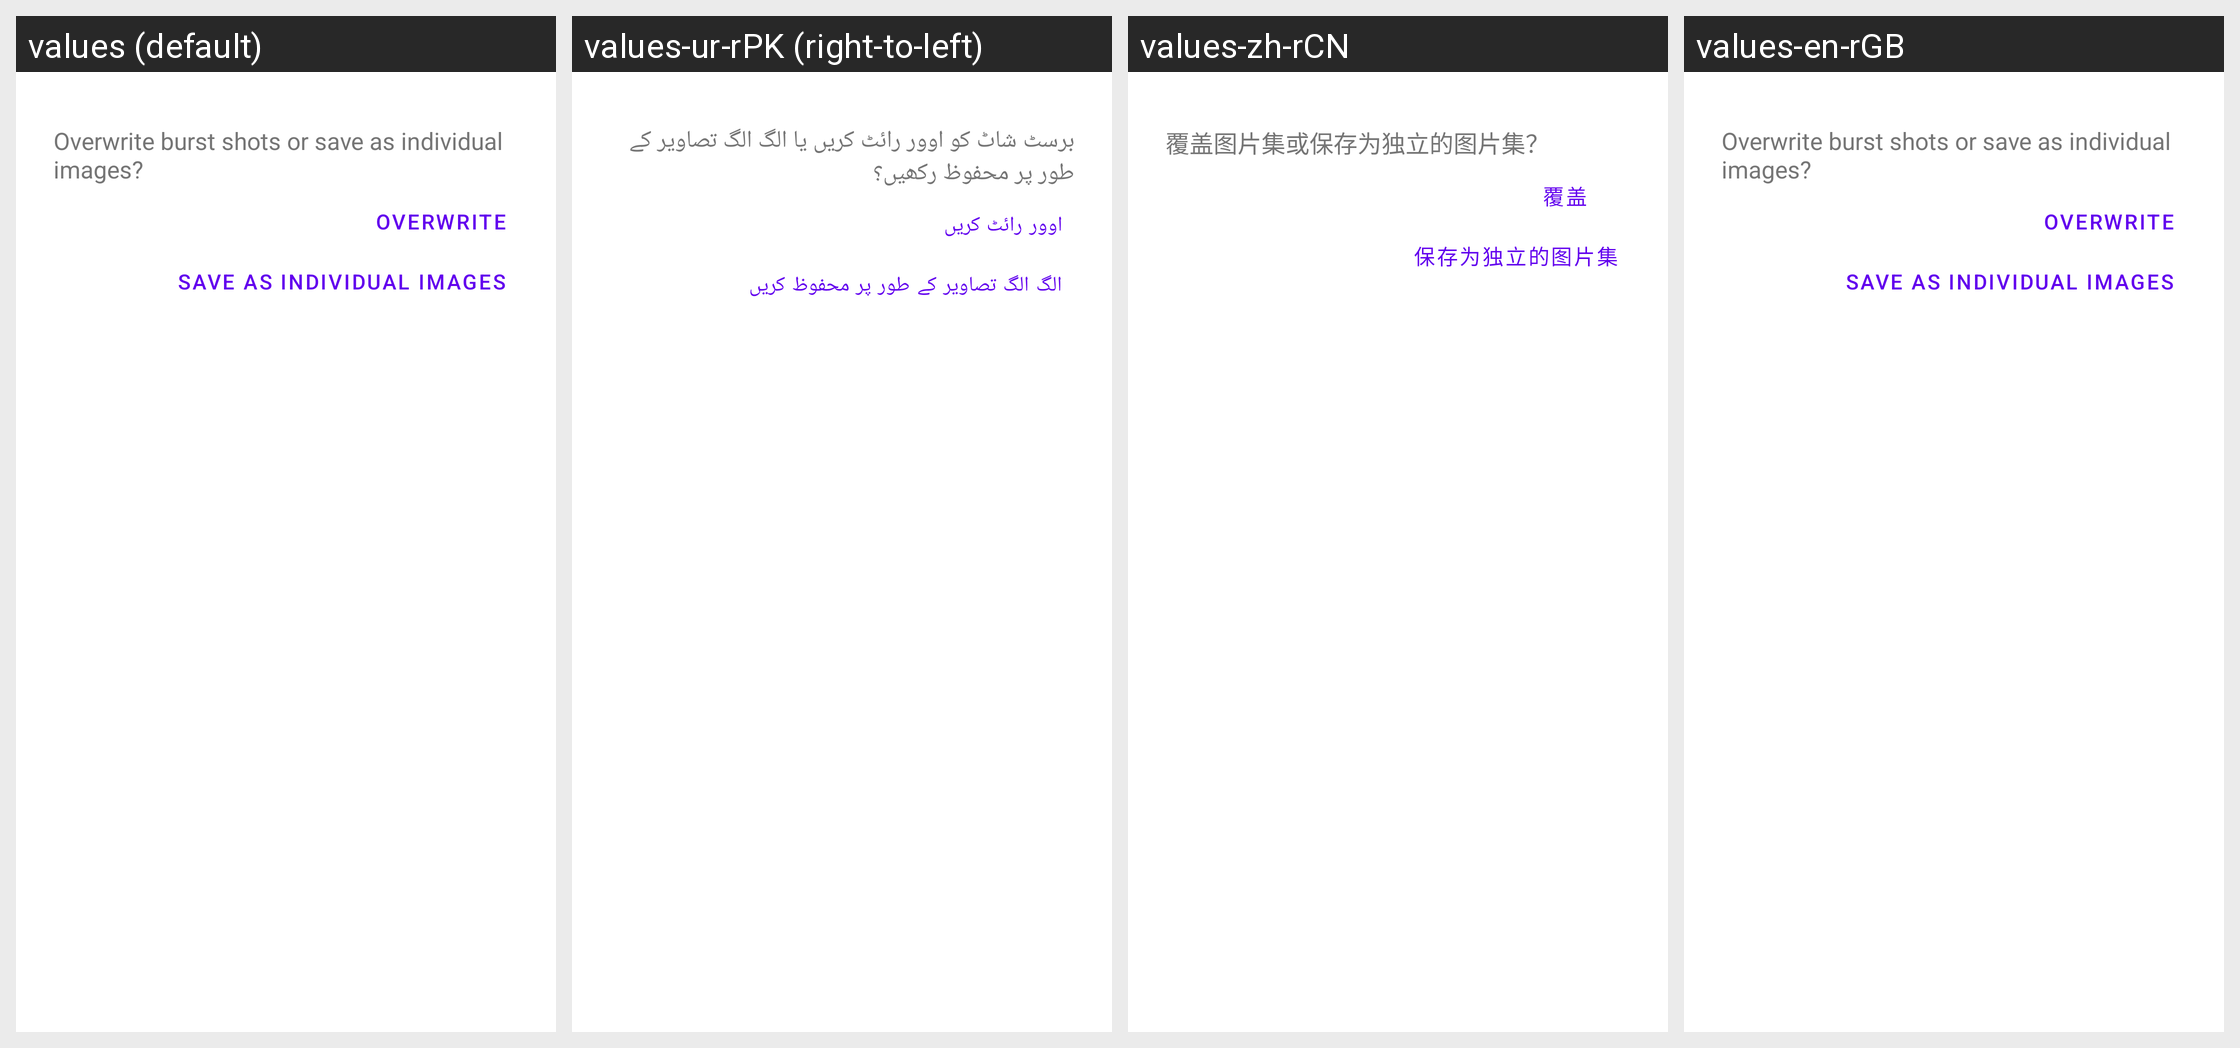

Translations of the strings shown on this Android screen, per locale in the grid:
Android screen res/layout/burstshot_save_dialog.xml rendered under 4 locales, left to right: values (default), values-ur-rPK (right-to-left), values-zh-rCN, values-en-rGB. Device: Nexus 5 (rendered at 1080×1920; each locale shown at half size, 540×960, under a caption strip naming it); theme Theme.MaterialComponents.DayNight.NoActionBar.
Other locales in the repository, not shown: values-af, values-af-rZA, values-am, values-ar, values-ar-rEG, values-ar-rIL, values-az-rAZ, values-bg, values-bg-rBG, values-bn-rBD, values-ca, values-ca-rES, values-cs, values-cs-rCZ, values-da, values-da-rDK, values-de, values-de-rDE, values-el, values-el-rGR, values-en-rAU, values-en-rIN, values-en-rNZ, values-en-rUS, values-es, values-es-rES, values-es-rMX, values-es-rUS, values-et-rEE, values-eu, values-eu-rES, values-fa, values-fa-rIR, values-fi, values-fi-rFI, values-fr, values-fr-rCA, values-fr-rFR, values-gl, values-gl-rES, values-hi, values-hi-rIN, values-hr, values-hr-rHR, values-hu, values-hu-rHU, values-hy-rAM, values-id-rID, values-in, values-in-rID, values-it, values-it-rIT, values-iw, values-iw-rIL, values-ja, values-ka-rGE, values-kl-rGL, values-km-rKH, values-ko, values-ko-rKR, values-lo, values-lo-rLA, values-lt, values-lt-rLT, values-lv, values-lv-rLV, values-mk, values-mk-rMK, values-mn-rMN, values-ms, values-ms-rMY, values-my-rMM, values-nb, values-nb-rNO, values-ne-rNP, values-nl, values-nl-rNL, values-pl, values-pl-rPL, values-pt-rBR, values-pt-rPT, values-ro, values-ro-rRO, values-ru, values-ru-rRU, values-si-rLK, values-sk, values-sl, values-sl-rSI, values-sq, values-sq-rAL, values-sr, values-sv, values-sv-rSE, values-sw, values-sw-rTZ, values-th, values-th-rTH, values-tl, values-tr, values-tr-rTR, values-uk, values-uk-rUA, values-vi-rVN, values-zh-rHK, values-zh-rTW, values-zu, values-zu-rZA.
Strings drawn on this screen, with the default value and each locale's value (text and hints the layout hard-codes, and strings that could not be matched under every locale, appear in the picture but are not listed):

burst_mode_save_message
  values: Overwrite burst shots or save as individual images?
  values-ur-rPK: برسٹ شاٹ کو اوور رائٹ کریں یا الگ الگ تصاویر کے طور پر محفوظ رکھیں؟
  values-zh-rCN: 覆盖图片集或保存为独立的图片集？
  values-en-rGB: Overwrite burst shots or save as individual images?

burst_overwrite
  values: Overwrite
  values-ur-rPK: اوور رائٹ کریں
  values-zh-rCN: 覆盖
  values-en-rGB: Overwrite

burst_save_as_individual_images
  values: Save as individual images
  values-ur-rPK: الگ الگ تصاویر کے طور پر محفوظ کریں
  values-zh-rCN: 保存为独立的图片集
  values-en-rGB: Save as individual images
